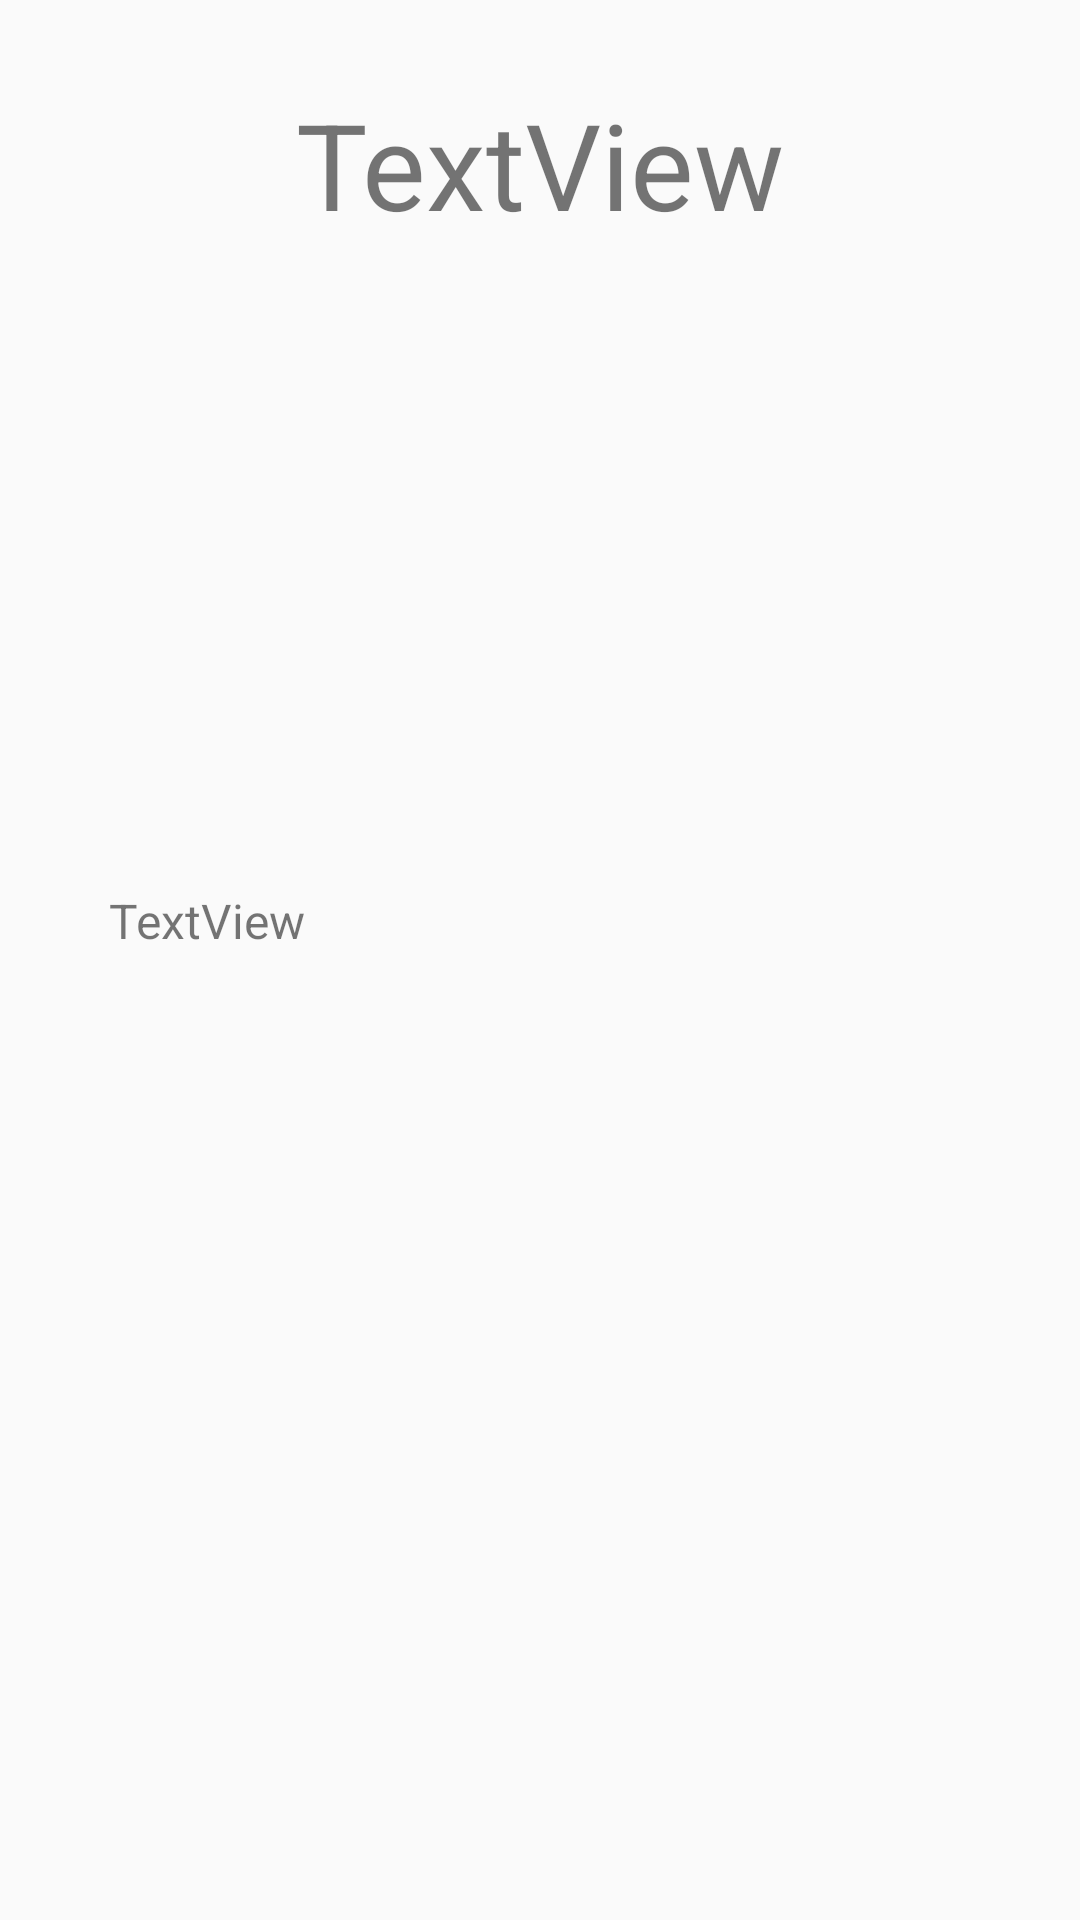

Write the Android layout XML for this screen, with the resource values it uses.
<!-- AndroidManifest.xml: application theme Theme.AppCompat.Light.NoActionBar -->
<!-- res/layout/activity_place.xml -->
<?xml version="1.0" encoding="utf-8"?>
<ScrollView xmlns:android="http://schemas.android.com/apk/res/android"
    xmlns:app="http://schemas.android.com/apk/res-auto"
    xmlns:tools="http://schemas.android.com/tools"
    android:layout_width="match_parent"
    android:layout_height="match_parent"
    android:fillViewport="true"
    tools:context=".PlaceActivity">

    <androidx.constraintlayout.widget.ConstraintLayout
        android:layout_width="match_parent"
        android:layout_height="match_parent">

        <TextView
            android:id="@+id/tvName"
            android:layout_width="wrap_content"
            android:layout_height="wrap_content"
            android:layout_marginTop="28dp"
            android:text="TextView"
            android:textSize="40sp"
            app:layout_constraintEnd_toEndOf="parent"
            app:layout_constraintStart_toStartOf="parent"
            app:layout_constraintTop_toTopOf="parent" />

        <TextView
            android:id="@+id/tvDescription"
            android:layout_width="wrap_content"
            android:layout_height="wrap_content"
            android:layout_marginStart="36dp"
            android:layout_marginTop="296dp"
            android:text="TextView"
            android:textAlignment="center"
            android:textSize="16sp"
            app:layout_constraintStart_toStartOf="parent"
            app:layout_constraintTop_toTopOf="parent" />
    </androidx.constraintlayout.widget.ConstraintLayout>
</ScrollView>
<!-- resources referenced by this layout -->
<resources>

</resources>
